Labelled photos from "dataset", an image-classification folder in sravyagadiparthi/Micro-Nutrient-Deficiency-Detection. The possible labels are: boron deficiency, calcium deficiency, healthy, iron deficiency, magnesium deficiency, manganese deficiency, potassium deficiency, sulphur deficiency, zinc deficiency.

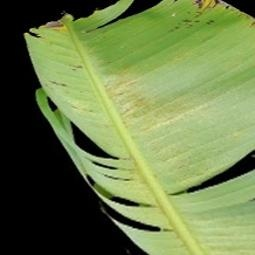
Label: boron deficiency

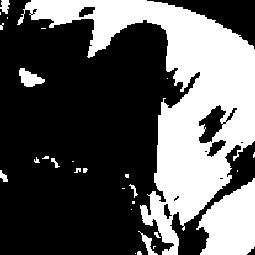
Label: zinc deficiency

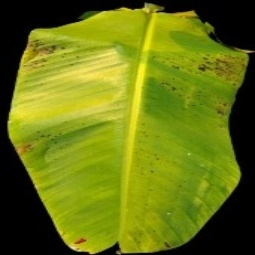
Label: sulphur deficiency

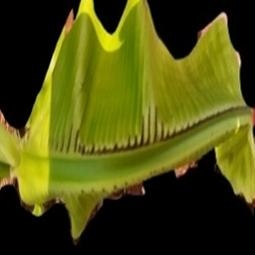
Label: calcium deficiency

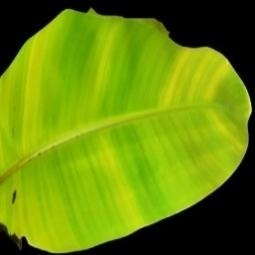
Label: manganese deficiency

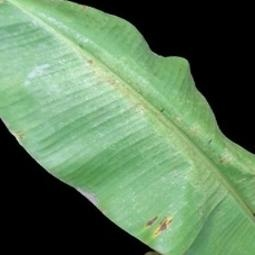
Label: potassium deficiency
